Dataset: image (GitHub, Vishesh-panghal/python_practice). Classes: barn, sunrise.

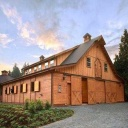
Label: barn

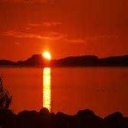
Label: sunrise

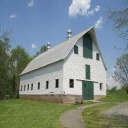
Label: barn

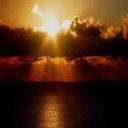
Label: sunrise

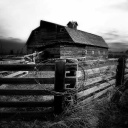
Label: barn

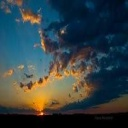
Label: sunrise
